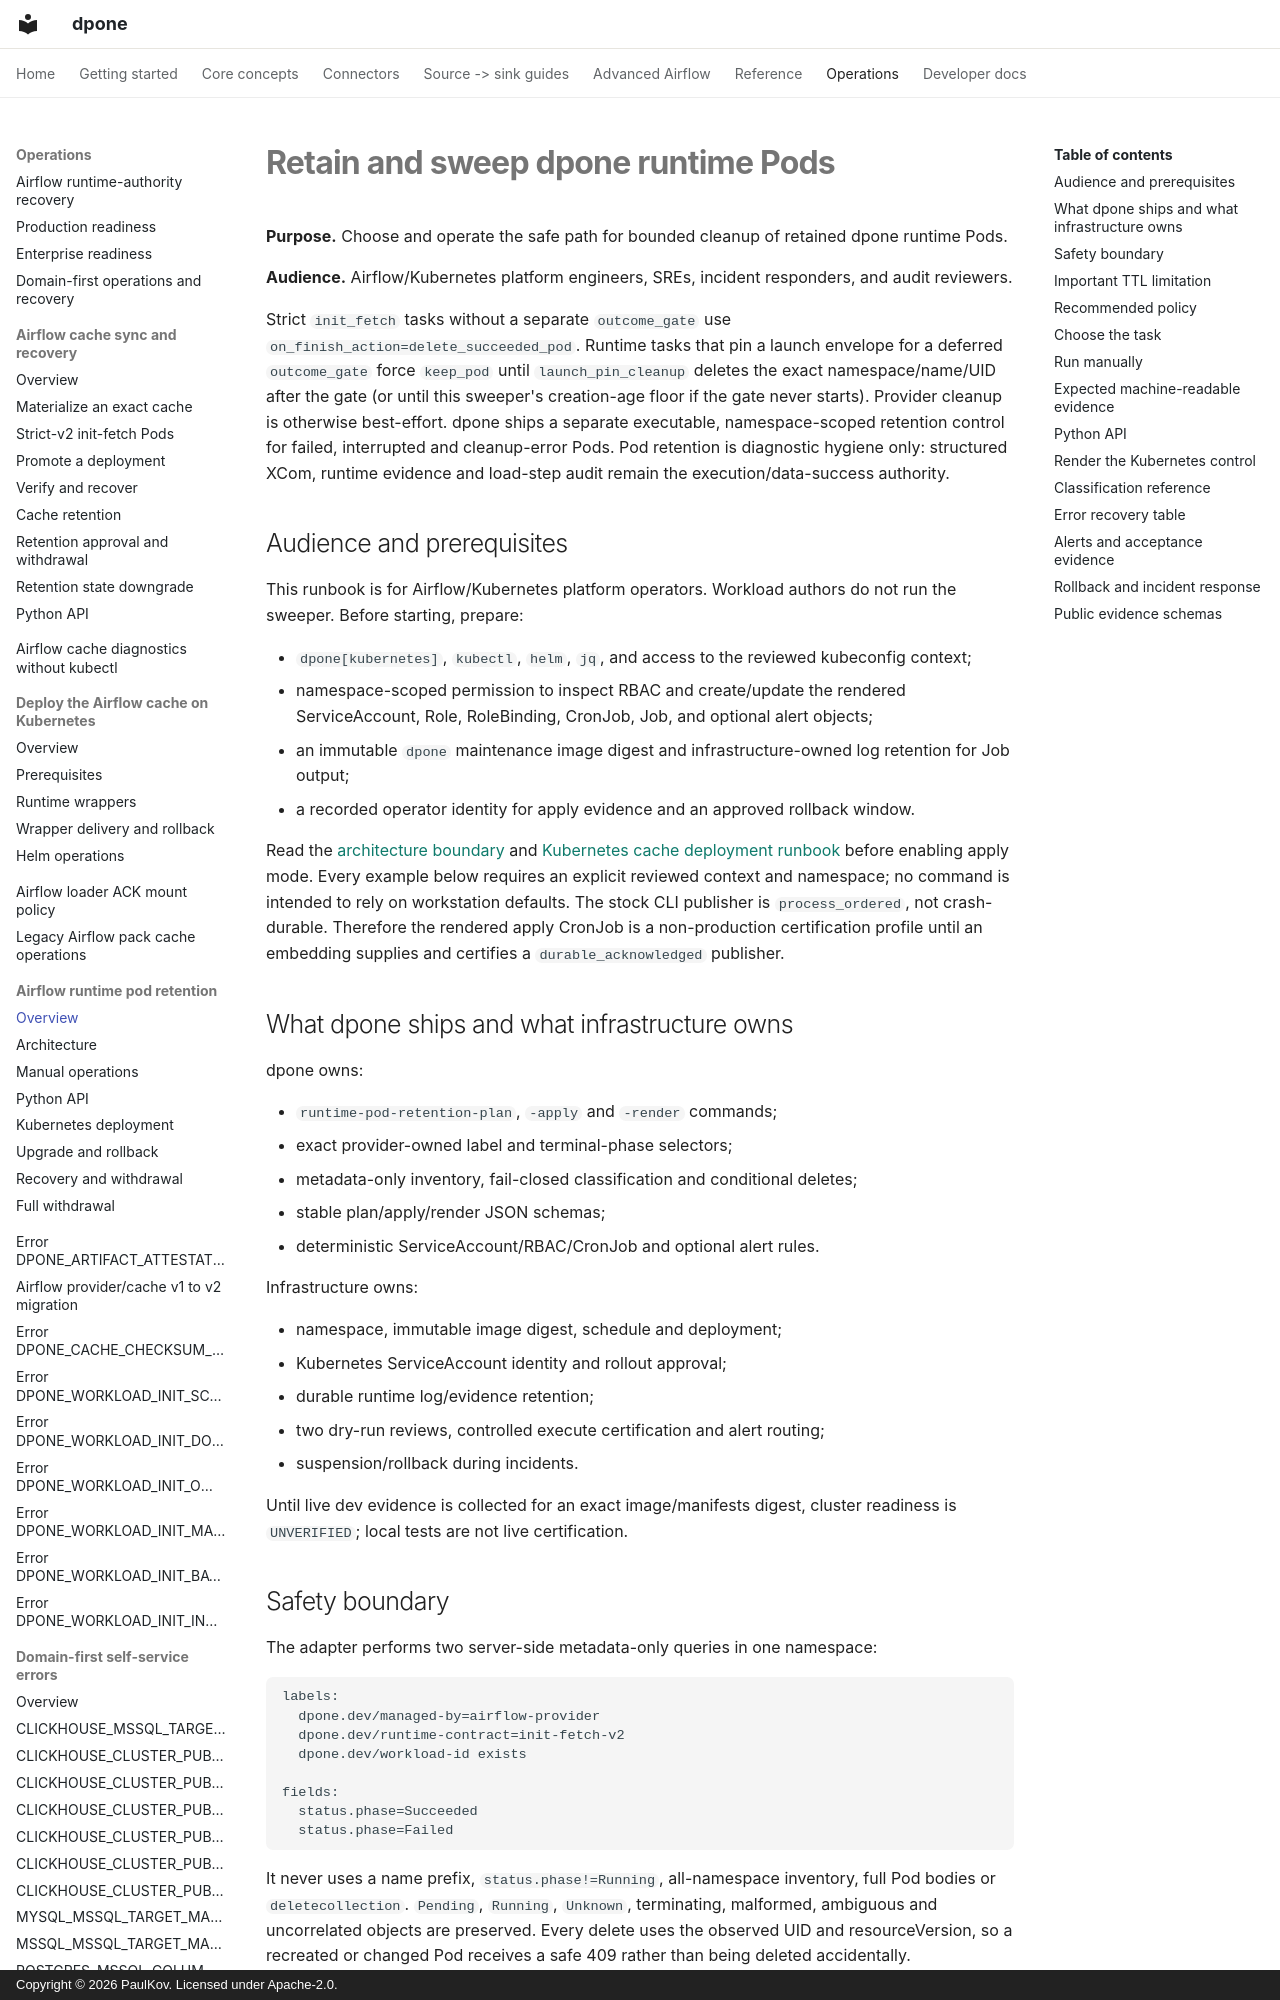

repository: PaulKov/dpone · page: airflow-runtime-pod-retention/index.html · generator: mkdocs · copyright: Copyright © 2026 PaulKov. Licensed under Apache-2.0.

# Retain and sweep dpone runtime Pods

**Purpose.** Choose and operate the safe path for bounded cleanup of retained dpone runtime Pods.

**Audience.** Airflow/Kubernetes platform engineers, SREs, incident responders, and audit reviewers.

Strict `init_fetch` tasks without a separate `outcome_gate` use
`on_finish_action=delete_succeeded_pod`. Runtime tasks that pin a launch
envelope for a deferred `outcome_gate` force `keep_pod` until
`launch_pin_cleanup` deletes the exact namespace/name/UID after the gate
(or until this sweeper's creation-age floor if the gate never starts).
Provider cleanup is otherwise best-effort. dpone ships a separate executable,
namespace-scoped retention control for failed, interrupted and cleanup-error
Pods. Pod retention is diagnostic hygiene only: structured XCom, runtime
evidence and load-step audit remain the execution/data-success authority.

## Audience and prerequisites

This runbook is for Airflow/Kubernetes platform operators. Workload authors do
not run the sweeper. Before starting, prepare:

- `dpone[kubernetes]`, `kubectl`, `helm`, `jq`, and access to the reviewed
  kubeconfig context;
- namespace-scoped permission to inspect RBAC and create/update the rendered
  ServiceAccount, Role, RoleBinding, CronJob, Job, and optional alert objects;
- an immutable `dpone` maintenance image digest and infrastructure-owned log
  retention for Job output;
- a recorded operator identity for apply evidence and an approved rollback
  window.

Read the [architecture boundary](architecture.md#airflow-deployment-cache-integrity)
and [Kubernetes cache deployment runbook](airflow-cache-kubernetes-deployment.md)
before enabling apply mode. Every example below requires an explicit reviewed
context and namespace; no command is intended to rely on workstation defaults.
The stock CLI publisher is `process_ordered`, not crash-durable. Therefore the
rendered apply CronJob is a non-production certification profile until an
embedding supplies and certifies a `durable_acknowledged` publisher.
